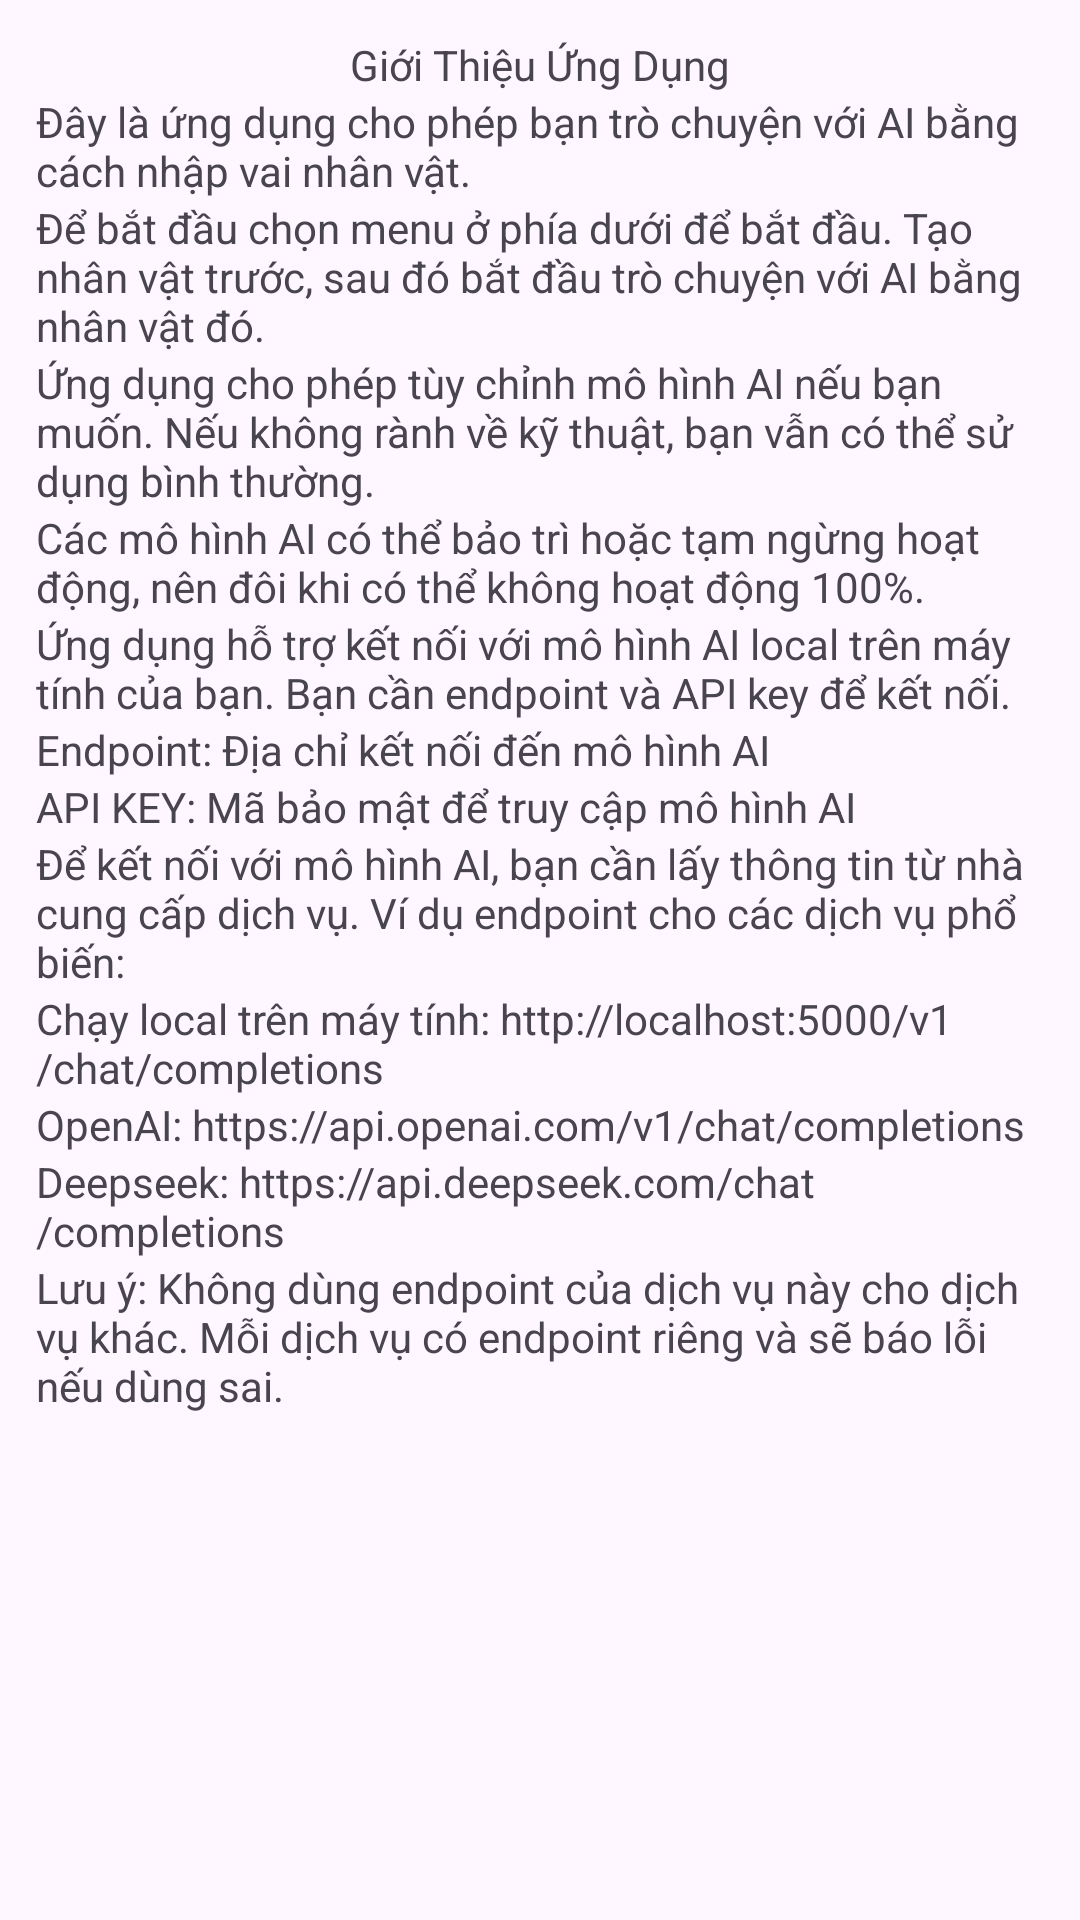

This screen was rendered from an Android layout file. Write that file and the resources it references.
<!-- AndroidManifest.xml: application theme Theme.Nhom4Aichatbot -->
<!-- res/layout/fragment_home.xml -->
<?xml version="1.0" encoding="utf-8"?>
<ScrollView xmlns:android="http://schemas.android.com/apk/res/android"
    android:layout_width="match_parent"
    android:layout_height="match_parent">
    <LinearLayout
        android:layout_margin="12dp"
        android:orientation="vertical"
        android:layout_width="match_parent"
        android:layout_height="wrap_content">
        <TextView
            android:gravity="center"
            android:layout_width="match_parent"
            android:layout_height="wrap_content"
            android:text="Giới Thiệu Ứng Dụng"/>
        <TextView
            android:layout_width="match_parent"
            android:layout_height="wrap_content"
            android:text="Đây là ứng dụng cho phép bạn trò chuyện với AI bằng cách nhập vai nhân vật."/>
        <TextView
            android:layout_width="match_parent"
            android:layout_height="wrap_content"
            android:text="Để bắt đầu chọn menu ở phía dưới để bắt đầu. Tạo nhân vật trước, sau đó bắt đầu trò chuyện với AI bằng nhân vật đó."/>
        <TextView
            android:layout_width="match_parent"
            android:layout_height="wrap_content"
            android:text="Ứng dụng cho phép tùy chỉnh mô hình AI nếu bạn muốn. Nếu không rành về kỹ thuật, bạn vẫn có thể sử dụng bình thường."/>
        <TextView
            android:layout_width="match_parent"
            android:layout_height="wrap_content"
            android:text="Các mô hình AI có thể bảo trì hoặc tạm ngừng hoạt động, nên đôi khi có thể không hoạt động 100%."/>
        <TextView
            android:layout_width="match_parent"
            android:layout_height="wrap_content"
            android:text="Ứng dụng hỗ trợ kết nối với mô hình AI local trên máy tính của bạn. Bạn cần endpoint và API key để kết nối."/>
        <TextView
            android:layout_width="match_parent"
            android:layout_height="wrap_content"
            android:text="Endpoint: Địa chỉ kết nối đến mô hình AI"/>
        <TextView
            android:layout_width="match_parent"
            android:layout_height="wrap_content"
            android:text="API KEY: Mã bảo mật để truy cập mô hình AI"/>
        <TextView
            android:layout_width="match_parent"
            android:layout_height="wrap_content"
            android:text="Để kết nối với mô hình AI, bạn cần lấy thông tin từ nhà cung cấp dịch vụ. Ví dụ endpoint cho các dịch vụ phổ biến:"/>
        <TextView
            android:layout_width="match_parent"
            android:layout_height="wrap_content"
            android:text="Chạy local trên máy tính: http://localhost:5000/v1/chat/completions"/>
        <TextView
            android:layout_width="match_parent"
            android:layout_height="wrap_content"
            android:text="OpenAI: https://api.openai.com/v1/chat/completions"/>
        <TextView
            android:layout_width="match_parent"
            android:layout_height="wrap_content"
            android:text="Deepseek: https://api.deepseek.com/chat/completions"/>
        <TextView
            android:layout_width="match_parent"
            android:layout_height="wrap_content"
            android:text="Lưu ý: Không dùng endpoint của dịch vụ này cho dịch vụ khác. Mỗi dịch vụ có endpoint riêng và sẽ báo lỗi nếu dùng sai."/>
    </LinearLayout>
</ScrollView>
<!-- resources referenced by this layout -->
<resources>
  <style name="Theme.Nhom4Aichatbot" parent="Base.Theme.Nhom4Aichatbot" />
  <style name="Base.Theme.Nhom4Aichatbot" parent="Theme.Material3.DayNight.NoActionBar">
          
          
      </style>
</resources>
